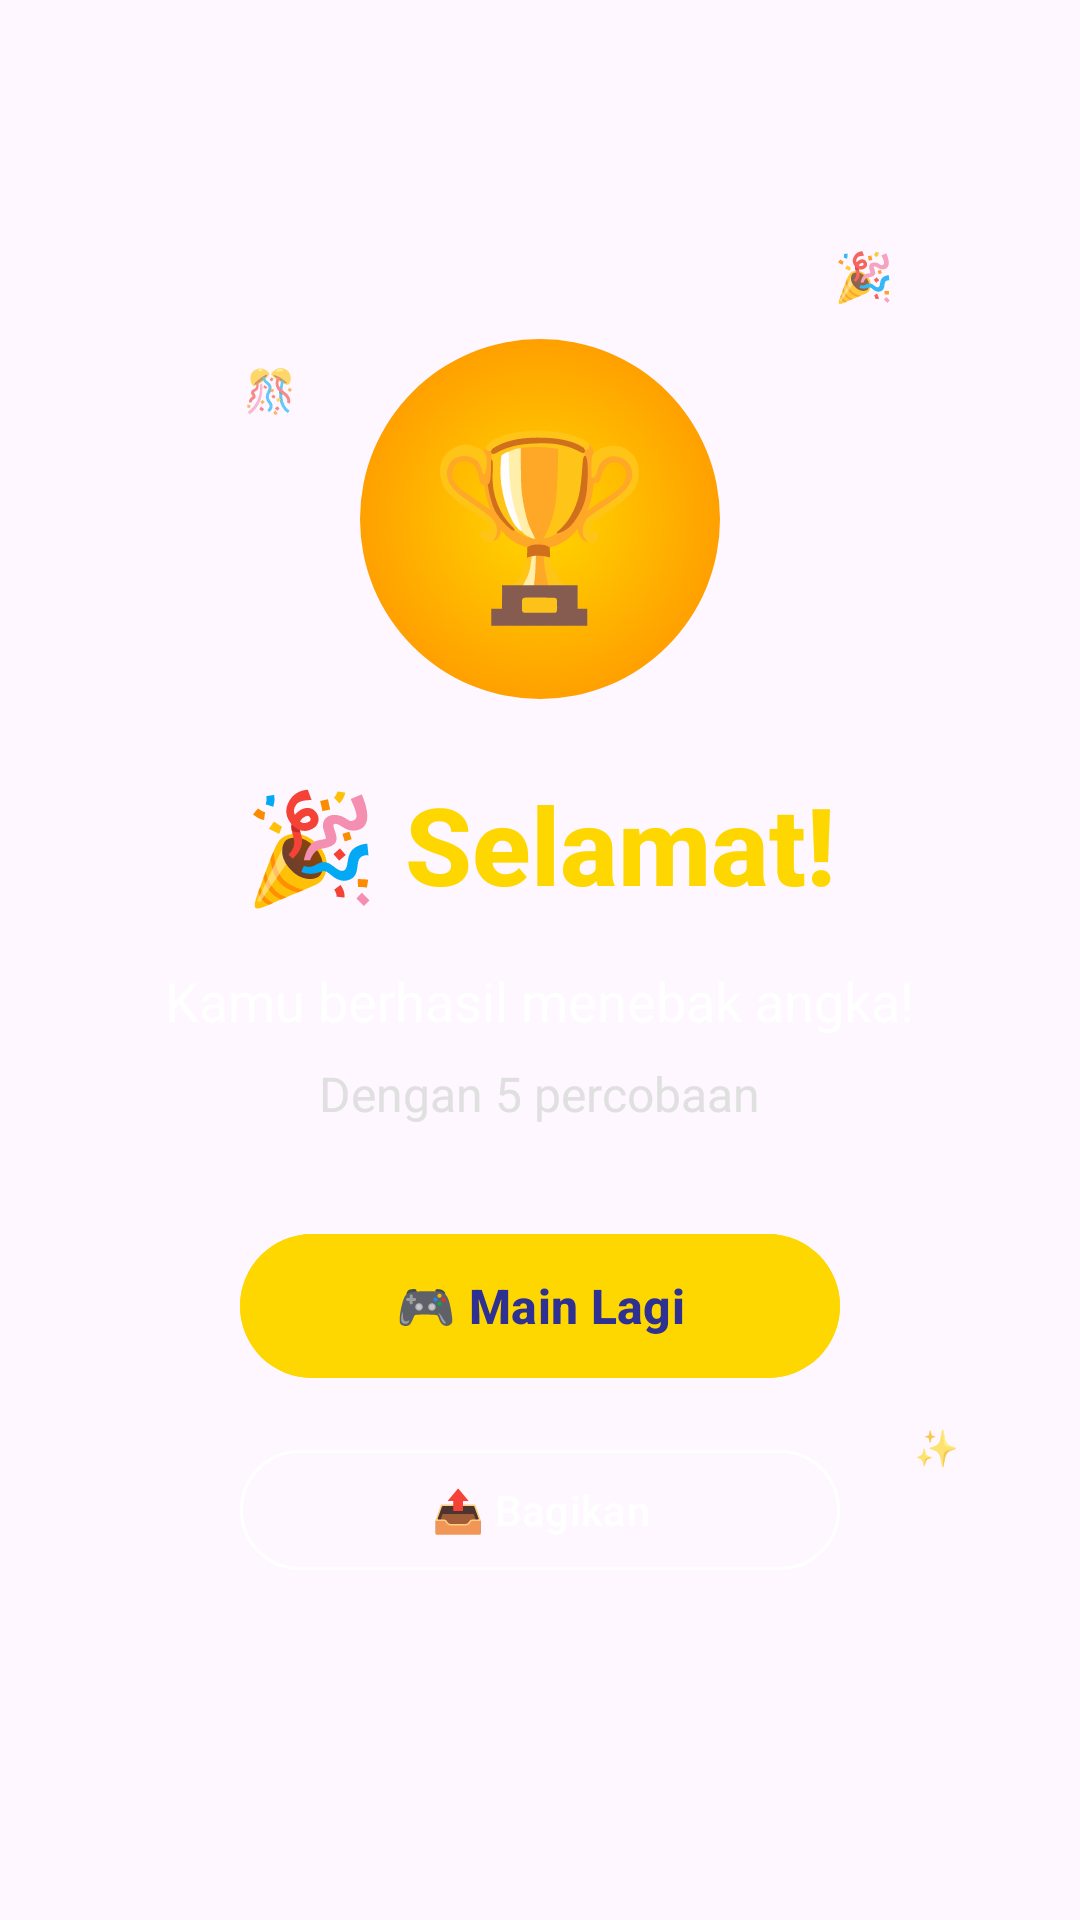

Write the Android layout XML for this screen, with the resource values it uses.
<!-- AndroidManifest.xml: activity theme Theme.TebakAngka -->
<!-- res/layout/activity_berhasil.xml -->
<?xml version="1.0" encoding="utf-8"?>
<androidx.constraintlayout.widget.ConstraintLayout xmlns:android="http://schemas.android.com/apk/res/android"
    xmlns:app="http://schemas.android.com/apk/res-auto"
    xmlns:tools="http://schemas.android.com/tools"
    android:layout_width="match_parent"
    android:layout_height="match_parent"
    android:background="@drawable/success_gradient_background">

    
    <LinearLayout
        android:layout_width="0dp"
        android:layout_height="wrap_content"
        android:layout_marginHorizontal="32dp"
        android:orientation="vertical"
        android:gravity="center"
        app:layout_constraintBottom_toBottomOf="parent"
        app:layout_constraintEnd_toEndOf="parent"
        app:layout_constraintStart_toStartOf="parent"
        app:layout_constraintTop_toTopOf="parent">

        
        <TextView
            android:id="@+id/trophyIcon"
            android:layout_width="120dp"
            android:layout_height="120dp"
            android:layout_marginBottom="24dp"
            android:text="🏆"
            android:textSize="60sp"
            android:gravity="center"
            android:background="@drawable/circle_gold_background"/>

        
        <TextView
            android:id="@+id/textView2"
            android:layout_width="wrap_content"
            android:layout_height="wrap_content"
            android:layout_marginBottom="16dp"
            android:text="🎉 Selamat!"
            android:textAlignment="center"
            android:textColor="#FFD700"
            android:textSize="36sp"
            android:textStyle="bold"
            android:fontFamily="sans-serif-medium"/>

        
        <TextView
            android:id="@+id/successMessage"
            android:layout_width="wrap_content"
            android:layout_height="wrap_content"
            android:layout_marginBottom="8dp"
            android:text="Kamu berhasil menebak angka!"
            android:textAlignment="center"
            android:textColor="@android:color/white"
            android:textSize="18sp"/>

        
        <TextView
            android:id="@+id/attemptsInfo"
            android:layout_width="wrap_content"
            android:layout_height="wrap_content"
            android:layout_marginBottom="32dp"
            android:text="Dengan 5 percobaan"
            android:textAlignment="center"
            android:textColor="#E0E0E0"
            android:textSize="16sp"/>

        
        <com.google.android.material.button.MaterialButton
            android:id="@+id/button2"
            android:layout_width="200dp"
            android:layout_height="56dp"
            android:layout_marginBottom="16dp"
            android:text="🎮 Main Lagi"
            android:textSize="16sp"
            android:textStyle="bold"
            android:backgroundTint="#FFD700"
            android:textColor="#2E3192"
            app:cornerRadius="28dp"
            app:elevation="8dp"/>

        
        <com.google.android.material.button.MaterialButton
            android:id="@+id/shareButton"
            android:layout_width="200dp"
            android:layout_height="48dp"
            android:text="📤 Bagikan"
            android:textSize="14sp"
            android:backgroundTint="@android:color/transparent"
            android:textColor="@android:color/white"
            app:strokeColor="@android:color/white"
            app:strokeWidth="1dp"
            app:cornerRadius="24dp"
            style="@style/Widget.Material3.Button.OutlinedButton"/>

    </LinearLayout>

    
    
    <TextView
        android:layout_width="24dp"
        android:layout_height="24dp"
        android:layout_marginTop="80dp"
        android:layout_marginEnd="60dp"
        android:text="🎉"
        android:textSize="16sp"
        android:gravity="center"
        android:alpha="0.8"
        app:layout_constraintEnd_toEndOf="parent"
        app:layout_constraintTop_toTopOf="parent" />

    
    <TextView
        android:layout_width="20dp"
        android:layout_height="20dp"
        android:layout_marginStart="80dp"
        android:layout_marginTop="120dp"
        android:text="🎊"
        android:textSize="14sp"
        android:gravity="center"
        android:alpha="0.6"
        app:layout_constraintStart_toStartOf="parent"
        app:layout_constraintTop_toTopOf="parent" />

    
    <TextView
        android:layout_width="16dp"
        android:layout_height="16dp"
        android:layout_marginEnd="40dp"
        android:layout_marginBottom="150dp"
        android:text="✨"
        android:textSize="12sp"
        android:gravity="center"
        android:alpha="0.7"
        app:layout_constraintBottom_toBottomOf="parent"
        app:layout_constraintEnd_toEndOf="parent" />

</androidx.constraintlayout.widget.ConstraintLayout>
<!-- resources referenced by this layout -->
<resources>
  <!-- drawable circle_gold_background (drawable) -->
  <?xml version="1.0" encoding="utf-8"?>
  <shape xmlns:android="http://schemas.android.com/apk/res/android"
      android:shape="oval">
      <gradient
          android:startColor="#FFD700"
          android:endColor="#FFA000"
          android:type="radial"
          android:gradientRadius="60dp" />
  </shape>
  <style name="Theme.TebakAngka" parent="Base.Theme.TebakAngka" />
  <style name="Base.Theme.TebakAngka" parent="Theme.Material3.DayNight.NoActionBar">
          
          
      </style>
</resources>
